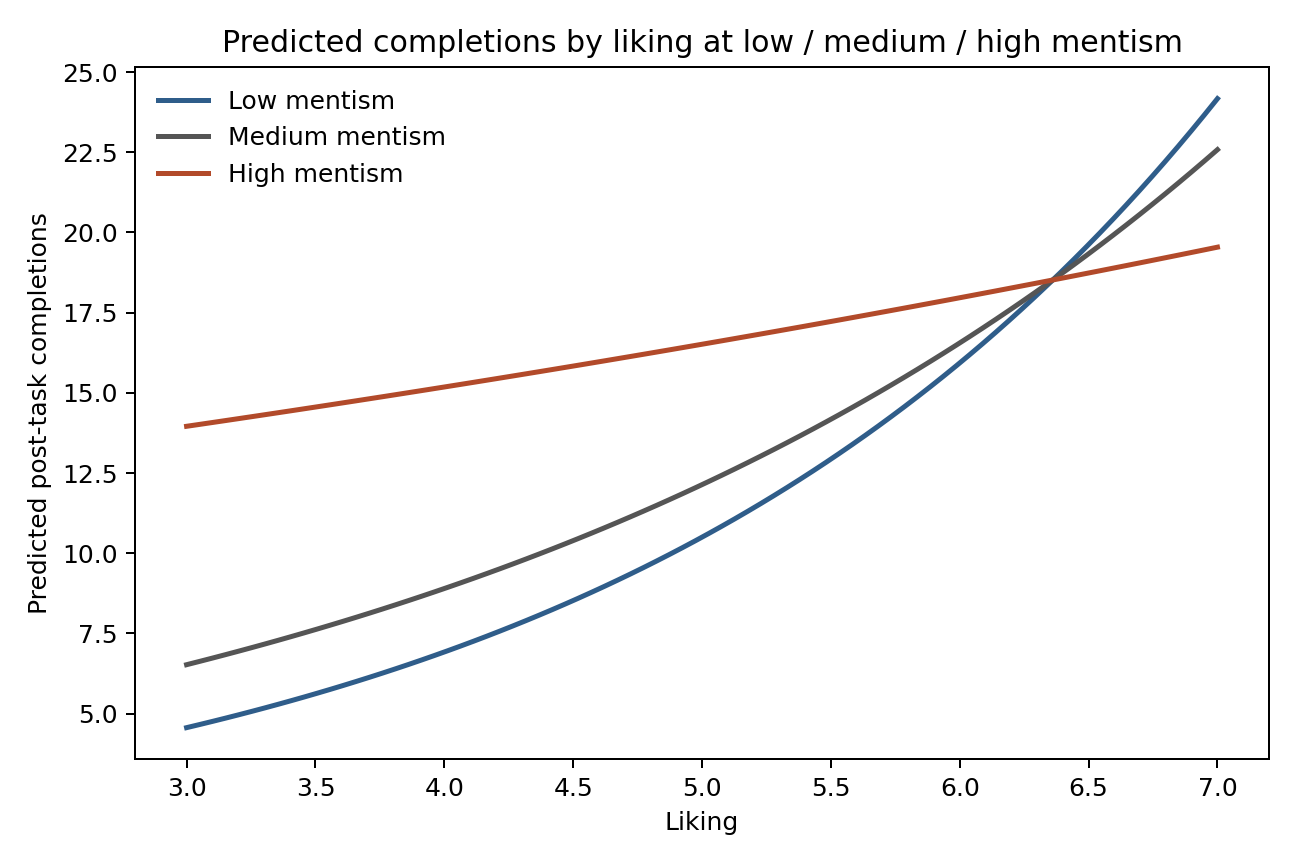

Values plotted in this chart, from the file beside it:
focal, moderator, moderator_level, moderator_value, q_post_specific_likeability, q_post_specific_mentism, like_c, mentism_c, like_x_mentism, predicted_completions
q_post_specific_likeability, q_post_specific_mentism, low, -5.0, 3.0, -5.0, -2.592, -3.15, 8.164, 4.561
q_post_specific_likeability, q_post_specific_mentism, low, -5.0, 3.051, -5.0, -2.541, -3.15, 8.004, 4.658
q_post_specific_likeability, q_post_specific_mentism, low, -5.0, 3.101, -5.0, -2.49, -3.15, 7.845, 4.758
q_post_specific_likeability, q_post_specific_mentism, low, -5.0, 3.152, -5.0, -2.44, -3.15, 7.685, 4.859
q_post_specific_likeability, q_post_specific_mentism, low, -5.0, 3.203, -5.0, -2.389, -3.15, 7.526, 4.963
q_post_specific_likeability, q_post_specific_mentism, low, -5.0, 3.253, -5.0, -2.339, -3.15, 7.366, 5.069
q_post_specific_likeability, q_post_specific_mentism, low, -5.0, 3.304, -5.0, -2.288, -3.15, 7.207, 5.177
q_post_specific_likeability, q_post_specific_mentism, low, -5.0, 3.354, -5.0, -2.237, -3.15, 7.047, 5.287
q_post_specific_likeability, q_post_specific_mentism, low, -5.0, 3.405, -5.0, -2.187, -3.15, 6.888, 5.4
q_post_specific_likeability, q_post_specific_mentism, low, -5.0, 3.456, -5.0, -2.136, -3.15, 6.728, 5.515
q_post_specific_likeability, q_post_specific_mentism, low, -5.0, 3.506, -5.0, -2.085, -3.15, 6.569, 5.633
q_post_specific_likeability, q_post_specific_mentism, low, -5.0, 3.557, -5.0, -2.035, -3.15, 6.409, 5.753
q_post_specific_likeability, q_post_specific_mentism, low, -5.0, 3.608, -5.0, -1.984, -3.15, 6.25, 5.876
q_post_specific_likeability, q_post_specific_mentism, low, -5.0, 3.658, -5.0, -1.933, -3.15, 6.09, 6.001
q_post_specific_likeability, q_post_specific_mentism, low, -5.0, 3.709, -5.0, -1.883, -3.15, 5.931, 6.129
q_post_specific_likeability, q_post_specific_mentism, low, -5.0, 3.759, -5.0, -1.832, -3.15, 5.771, 6.26
q_post_specific_likeability, q_post_specific_mentism, low, -5.0, 3.81, -5.0, -1.782, -3.15, 5.612, 6.394
q_post_specific_likeability, q_post_specific_mentism, low, -5.0, 3.861, -5.0, -1.731, -3.15, 5.452, 6.53
q_post_specific_likeability, q_post_specific_mentism, low, -5.0, 3.911, -5.0, -1.68, -3.15, 5.293, 6.669
q_post_specific_likeability, q_post_specific_mentism, low, -5.0, 3.962, -5.0, -1.63, -3.15, 5.133, 6.812
q_post_specific_likeability, q_post_specific_mentism, low, -5.0, 4.013, -5.0, -1.579, -3.15, 4.974, 6.957
q_post_specific_likeability, q_post_specific_mentism, low, -5.0, 4.063, -5.0, -1.528, -3.15, 4.814, 7.105
q_post_specific_likeability, q_post_specific_mentism, low, -5.0, 4.114, -5.0, -1.478, -3.15, 4.655, 7.257
q_post_specific_likeability, q_post_specific_mentism, low, -5.0, 4.165, -5.0, -1.427, -3.15, 4.495, 7.412
q_post_specific_likeability, q_post_specific_mentism, low, -5.0, 4.215, -5.0, -1.376, -3.15, 4.336, 7.57
q_post_specific_likeability, q_post_specific_mentism, low, -5.0, 4.266, -5.0, -1.326, -3.15, 4.176, 7.731
q_post_specific_likeability, q_post_specific_mentism, low, -5.0, 4.316, -5.0, -1.275, -3.15, 4.017, 7.896
q_post_specific_likeability, q_post_specific_mentism, low, -5.0, 4.367, -5.0, -1.225, -3.15, 3.857, 8.065
q_post_specific_likeability, q_post_specific_mentism, low, -5.0, 4.418, -5.0, -1.174, -3.15, 3.698, 8.237
q_post_specific_likeability, q_post_specific_mentism, low, -5.0, 4.468, -5.0, -1.123, -3.15, 3.538, 8.413
q_post_specific_likeability, q_post_specific_mentism, low, -5.0, 4.519, -5.0, -1.073, -3.15, 3.379, 8.592
q_post_specific_likeability, q_post_specific_mentism, low, -5.0, 4.57, -5.0, -1.022, -3.15, 3.219, 8.775
q_post_specific_likeability, q_post_specific_mentism, low, -5.0, 4.62, -5.0, -0.9714, -3.15, 3.06, 8.963
q_post_specific_likeability, q_post_specific_mentism, low, -5.0, 4.671, -5.0, -0.9208, -3.15, 2.9, 9.154
q_post_specific_likeability, q_post_specific_mentism, low, -5.0, 4.722, -5.0, -0.8701, -3.15, 2.741, 9.349
q_post_specific_likeability, q_post_specific_mentism, low, -5.0, 4.772, -5.0, -0.8195, -3.15, 2.581, 9.548
q_post_specific_likeability, q_post_specific_mentism, low, -5.0, 4.823, -5.0, -0.7689, -3.15, 2.422, 9.752
q_post_specific_likeability, q_post_specific_mentism, low, -5.0, 4.873, -5.0, -0.7182, -3.15, 2.262, 9.96
q_post_specific_likeability, q_post_specific_mentism, low, -5.0, 4.924, -5.0, -0.6676, -3.15, 2.103, 10.17
q_post_specific_likeability, q_post_specific_mentism, low, -5.0, 4.975, -5.0, -0.617, -3.15, 1.943, 10.39
q_post_specific_likeability, q_post_specific_mentism, low, -5.0, 5.025, -5.0, -0.5664, -3.15, 1.784, 10.61
q_post_specific_likeability, q_post_specific_mentism, low, -5.0, 5.076, -5.0, -0.5157, -3.15, 1.625, 10.84
q_post_specific_likeability, q_post_specific_mentism, low, -5.0, 5.127, -5.0, -0.4651, -3.15, 1.465, 11.07
q_post_specific_likeability, q_post_specific_mentism, low, -5.0, 5.177, -5.0, -0.4145, -3.15, 1.306, 11.31
q_post_specific_likeability, q_post_specific_mentism, low, -5.0, 5.228, -5.0, -0.3638, -3.15, 1.146, 11.55
q_post_specific_likeability, q_post_specific_mentism, low, -5.0, 5.278, -5.0, -0.3132, -3.15, 0.9865, 11.79
q_post_specific_likeability, q_post_specific_mentism, low, -5.0, 5.329, -5.0, -0.2626, -3.15, 0.827, 12.04
q_post_specific_likeability, q_post_specific_mentism, low, -5.0, 5.38, -5.0, -0.2119, -3.15, 0.6675, 12.3
q_post_specific_likeability, q_post_specific_mentism, low, -5.0, 5.43, -5.0, -0.1613, -3.15, 0.5081, 12.56
q_post_specific_likeability, q_post_specific_mentism, low, -5.0, 5.481, -5.0, -0.1107, -3.15, 0.3486, 12.83
q_post_specific_likeability, q_post_specific_mentism, low, -5.0, 5.532, -5.0, -0.06002, -3.15, 0.1891, 13.11
q_post_specific_likeability, q_post_specific_mentism, low, -5.0, 5.582, -5.0, -0.009388, -3.15, 0.02957, 13.38
q_post_specific_likeability, q_post_specific_mentism, low, -5.0, 5.633, -5.0, 0.04124, -3.15, -0.1299, 13.67
q_post_specific_likeability, q_post_specific_mentism, low, -5.0, 5.684, -5.0, 0.09188, -3.15, -0.2894, 13.96
q_post_specific_likeability, q_post_specific_mentism, low, -5.0, 5.734, -5.0, 0.1425, -3.15, -0.4489, 14.26
q_post_specific_likeability, q_post_specific_mentism, low, -5.0, 5.785, -5.0, 0.1931, -3.15, -0.6084, 14.56
q_post_specific_likeability, q_post_specific_mentism, low, -5.0, 5.835, -5.0, 0.2438, -3.15, -0.7679, 14.87
q_post_specific_likeability, q_post_specific_mentism, low, -5.0, 5.886, -5.0, 0.2944, -3.15, -0.9274, 15.19
q_post_specific_likeability, q_post_specific_mentism, low, -5.0, 5.937, -5.0, 0.345, -3.15, -1.087, 15.52
q_post_specific_likeability, q_post_specific_mentism, low, -5.0, 5.987, -5.0, 0.3957, -3.15, -1.246, 15.85
... 180 more rows
